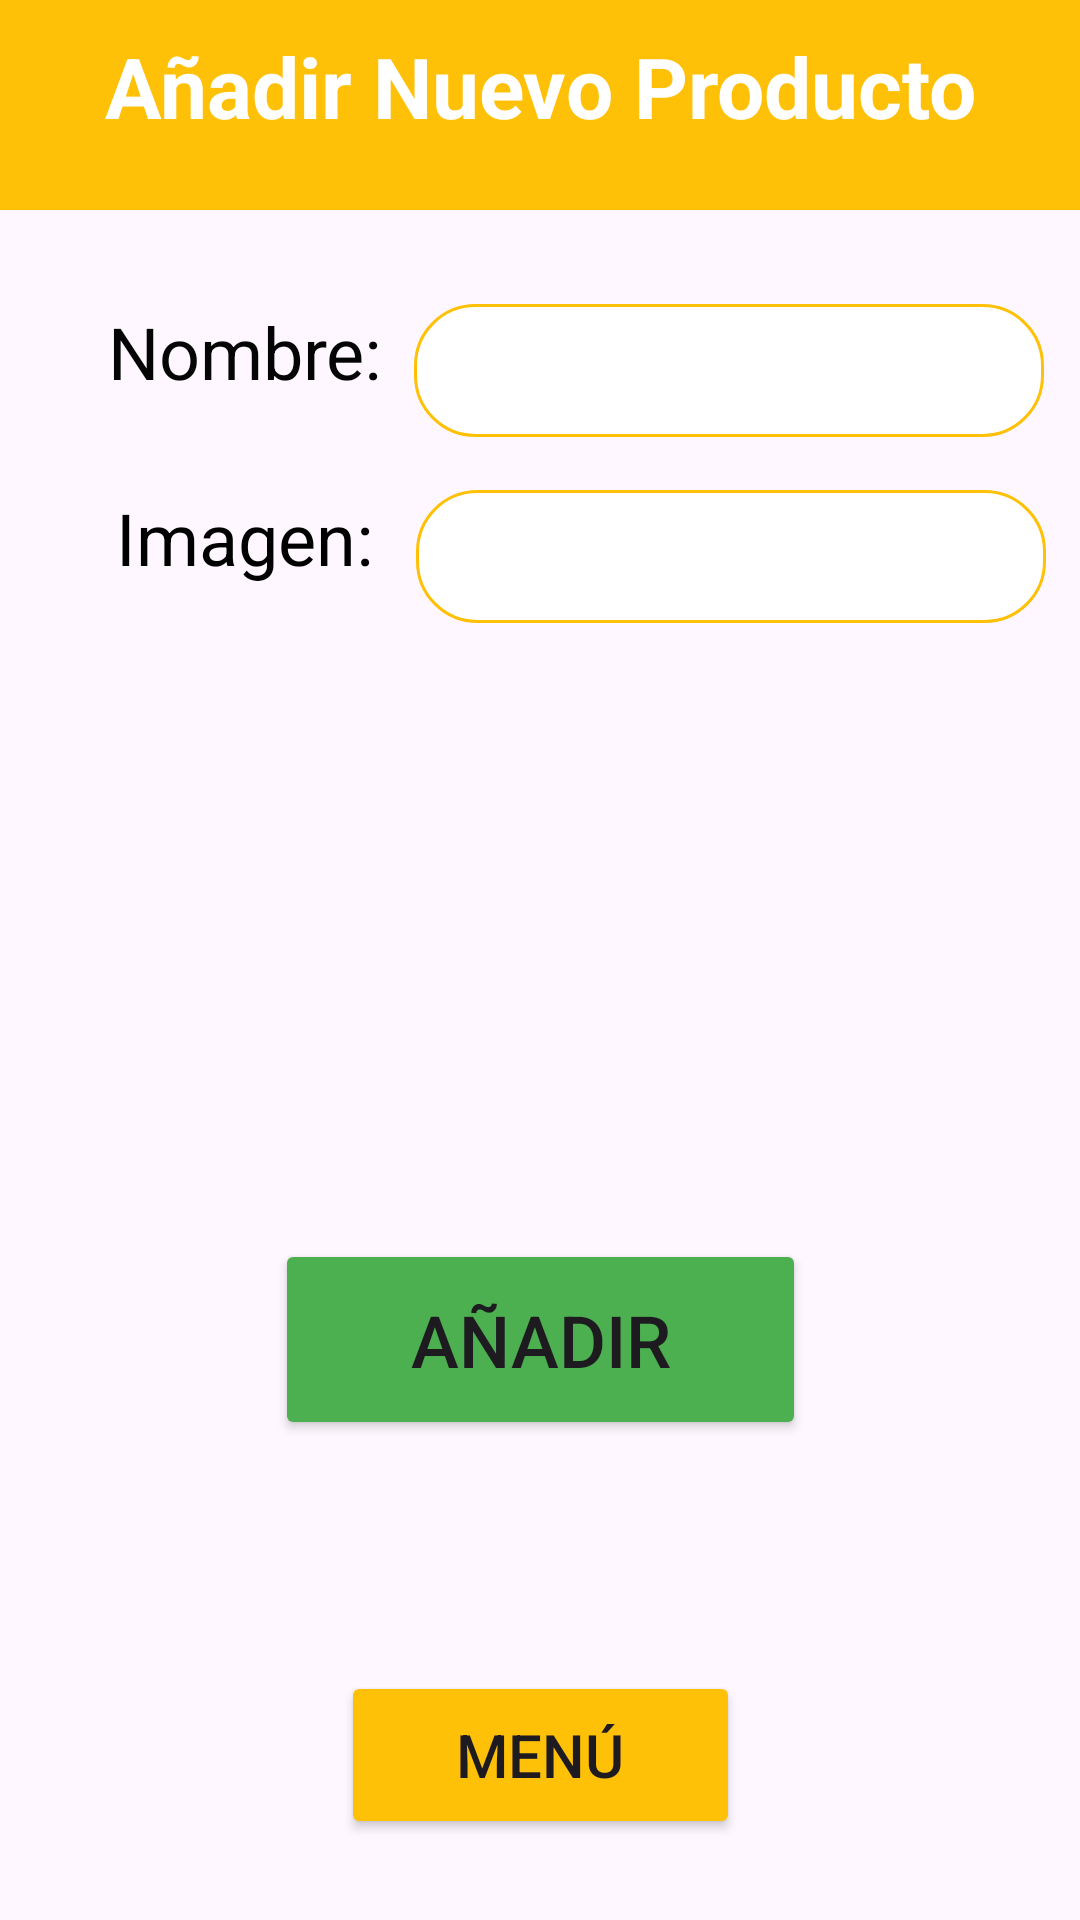

Here is an Android app screen rendered from its layout file. Give the layout XML and the strings, colors and styles it references.
<!-- AndroidManifest.xml: application theme Theme.FoodStockApp -->
<!-- res/layout/activity_anyadir_producto_gestion.xml -->
<?xml version="1.0" encoding="utf-8"?>
<androidx.constraintlayout.widget.ConstraintLayout xmlns:android="http://schemas.android.com/apk/res/android"
    xmlns:app="http://schemas.android.com/apk/res-auto"
    xmlns:tools="http://schemas.android.com/tools"
    android:layout_width="match_parent"
    android:layout_height="match_parent"
    tools:context=".AnyadirProductoGestion">

    <LinearLayout
        android:layout_width="match_parent"
        android:layout_height="70dp"
        android:background="#FFC107"
        android:orientation="vertical"
        app:layout_constraintBottom_toBottomOf="parent"
        app:layout_constraintTop_toTopOf="parent"
        app:layout_constraintVertical_bias="0.0"
        tools:layout_editor_absoluteX="-16dp">

        <TextView
            android:id="@+id/textView16"
            android:layout_width="match_parent"
            android:layout_height="50dp"
            android:layout_marginTop="10dp"
            android:text="Añadir Nuevo Producto"
            android:textAlignment="center"
            android:textColor="#FFFFFF"
            android:textSize="28sp"
            android:textStyle="bold" />
    </LinearLayout>

    <EditText
        android:id="@+id/idUrlProductoGesP"
        android:layout_width="wrap_content"
        android:layout_height="wrap_content"
        android:background="@drawable/rounded_editext_back"
        android:ems="10"
        android:inputType="text"
        android:textColor="#FFC107"
        android:textColorHint="#FFC107"
        app:layout_constraintBottom_toBottomOf="parent"
        app:layout_constraintEnd_toEndOf="parent"
        app:layout_constraintHorizontal_bias="0.925"
        app:layout_constraintStart_toStartOf="parent"
        app:layout_constraintTop_toTopOf="parent"
        app:layout_constraintVertical_bias="0.274" />

    <EditText
        android:id="@+id/idNombreGesP"
        android:layout_width="wrap_content"
        android:layout_height="wrap_content"
        android:background="@drawable/rounded_editext_back"
        android:ems="10"
        android:inputType="text"
        android:textColor="#FFC107"
        android:textColorHint="#FFC107"
        app:layout_constraintBottom_toBottomOf="parent"
        app:layout_constraintEnd_toEndOf="parent"
        app:layout_constraintHorizontal_bias="0.92"
        app:layout_constraintStart_toStartOf="parent"
        app:layout_constraintTop_toTopOf="parent"
        app:layout_constraintVertical_bias="0.17" />

    <ImageView
        android:id="@+id/idFotoProductoG2"
        android:layout_width="178dp"
        android:layout_height="175dp"
        app:layout_constraintBottom_toBottomOf="parent"
        app:layout_constraintEnd_toEndOf="parent"
        app:layout_constraintHorizontal_bias="0.497"
        app:layout_constraintStart_toStartOf="parent"
        app:layout_constraintTop_toTopOf="parent"
        app:layout_constraintVertical_bias="0.46"
        tools:srcCompat="@tools:sample/avatars" />

    <Button
        android:id="@+id/button15"
        android:layout_width="177dp"
        android:layout_height="67dp"
        android:backgroundTint="#4CAF50"
        android:onClick="onAnyadirGesP"
        android:text="Añadir"
        android:textSize="24sp"
        app:cornerRadius="10dp"
        app:icon="@drawable/agregar_producto"
        app:layout_constraintBottom_toBottomOf="parent"
        app:layout_constraintEnd_toEndOf="parent"
        app:layout_constraintStart_toStartOf="parent"
        app:layout_constraintTop_toTopOf="parent"
        app:layout_constraintVertical_bias="0.721" />

    <Button
        android:id="@+id/button16"
        android:layout_width="133dp"
        android:layout_height="56dp"
        android:backgroundTint="#FFC107"
        android:onClick="onMenuProductoAnnydir"
        android:text="Menú"
        android:textSize="20sp"
        app:cornerRadius="10dp"
        app:icon="@drawable/menu"
        app:layout_constraintBottom_toBottomOf="parent"
        app:layout_constraintEnd_toEndOf="parent"
        app:layout_constraintStart_toStartOf="parent"
        app:layout_constraintTop_toTopOf="parent"
        app:layout_constraintVertical_bias="0.954" />

    <TextView
        android:id="@+id/textView17"
        android:layout_width="137dp"
        android:layout_height="45dp"
        android:text="Nombre:"
        android:textAlignment="center"
        android:textColor="#050505"
        android:textSize="24sp"
        app:layout_constraintBottom_toBottomOf="parent"
        app:layout_constraintEnd_toEndOf="parent"
        app:layout_constraintHorizontal_bias="0.058"
        app:layout_constraintStart_toStartOf="parent"
        app:layout_constraintTop_toTopOf="parent"
        app:layout_constraintVertical_bias="0.17" />

    <TextView
        android:id="@+id/textView18"
        android:layout_width="137dp"
        android:layout_height="45dp"
        android:text="Imagen:"
        android:textAlignment="center"
        android:textColor="#000000"
        android:textSize="24dp"
        app:layout_constraintBottom_toBottomOf="parent"
        app:layout_constraintEnd_toEndOf="parent"
        app:layout_constraintHorizontal_bias="0.058"
        app:layout_constraintStart_toStartOf="parent"
        app:layout_constraintTop_toTopOf="parent"
        app:layout_constraintVertical_bias="0.274" />

</androidx.constraintlayout.widget.ConstraintLayout>
<!-- resources referenced by this layout -->
<resources>
  <!-- drawable menu: png bitmap (drawable, 9581 bytes) -->
  <!-- drawable rounded_editext_back (drawable) -->
  <?xml version="1.0" encoding="utf-8"?>
  <shape xmlns:android="http://schemas.android.com/apk/res/android"
      android:shape="rectangle">
      <solid android:color="#FFFFFF"/>
      <corners android:radius="20dp" />
      <stroke android:width="1dp" android:color="#FFC107" />
      <padding android:top="10dp" android:bottom="10dp" android:left="10dp" android:right="10dp" />
  </shape>
  <style name="Theme.FoodStockApp" parent="Base.Theme.FoodStockApp" />
  <style name="Base.Theme.FoodStockApp" parent="Theme.Material3.DayNight.NoActionBar">
          
          
      </style>
</resources>
